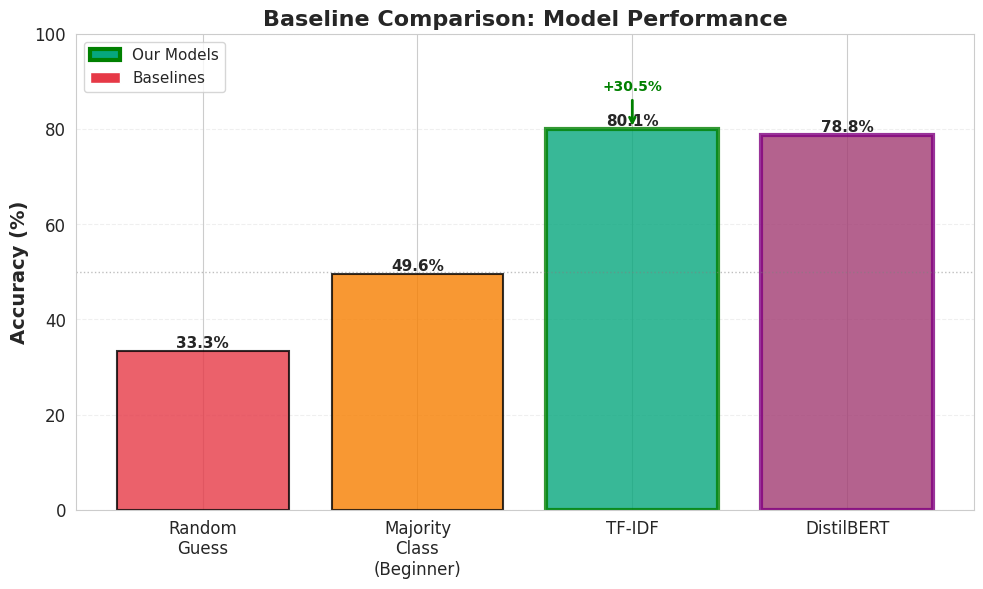

Here is the Python script that generated this plot: (Note: this script raises an exception after producing the figure.)
#!/usr/bin/env python3
"""Generate baseline comparison chart for poster."""
import matplotlib.pyplot as plt
import numpy as np
import seaborn as sns

# Set style
sns.set_style("whitegrid")
plt.rcParams['figure.dpi'] = 300
plt.rcParams['savefig.dpi'] = 300
plt.rcParams['font.size'] = 12

# Data - Only 4 items as requested
# Random Guess: 1/3 = 33.33% for 3 classes
# Majority Class (Beginner): 2,246 / 4,527 = 49.6%
# TF-IDF Max: 80.12% (from test_confusion_matrix.txt)
# DistilBERT: 78.79% (evaluated on test set)

methods = ['Random\nGuess', 'Majority\nClass\n(Beginner)', 'TF-IDF', 'DistilBERT']
accuracies = [33.33, 49.6, 80.12, 78.79]  # DistilBERT evaluated on test set
colors = ['#E63946', '#F77F00', '#06A77D', '#A23B72']

# Create figure
fig, ax = plt.subplots(figsize=(10, 6))

# Create bars
bars = ax.bar(methods, accuracies, color=colors, alpha=0.8, edgecolor='black', linewidth=1.5)

# Highlight our models (TF-IDF and DistilBERT)
bars[-2].set_edgecolor('green')
bars[-2].set_linewidth(3)
bars[-1].set_edgecolor('purple')
bars[-1].set_linewidth(3)

# Add value labels on bars
for i, (bar, acc) in enumerate(zip(bars, accuracies)):
    height = bar.get_height()
    ax.text(bar.get_x() + bar.get_width()/2., height,
            f'{acc:.1f}%',
            ha='center', va='bottom', fontsize=11, fontweight='bold')

# Add improvement annotations
# Show improvement from majority class to TF-IDF
ax.annotate('+30.5%', xy=(2, 80.12), xytext=(2, 88),
            arrowprops=dict(arrowstyle='->', color='green', lw=2),
            fontsize=10, fontweight='bold', color='green',
            ha='center')

# Customize
ax.set_ylabel('Accuracy (%)', fontsize=14, fontweight='bold')
ax.set_title('Baseline Comparison: Model Performance', fontsize=16, fontweight='bold')
ax.set_ylim(0, 100)
ax.grid(axis='y', alpha=0.3, linestyle='--')

# Add horizontal line at 50% for reference
ax.axhline(y=50, color='gray', linestyle=':', alpha=0.5, linewidth=1)

# Add legend for our models
from matplotlib.patches import Rectangle
legend_elements = [
    Rectangle((0, 0), 1, 1, facecolor='#06A77D', edgecolor='green', linewidth=3, label='Our Models'),
    Rectangle((0, 0), 1, 1, facecolor='#E63946', label='Baselines')
]
ax.legend(handles=legend_elements, loc='upper left', fontsize=11)

plt.tight_layout()
plt.savefig('results/poster_charts/baseline_comparison.png', bbox_inches='tight', dpi=300)
plt.close()

print("✓ Baseline comparison chart saved to results/poster_charts/baseline_comparison.png")
print(f"\nValues used:")
print(f"  Random Guess: 33.33%")
print(f"  Majority Class (Beginner): 49.6% (2,246/4,527)")
print(f"  TF-IDF: 80.12%")
print(f"  DistilBERT: 78.79% (evaluated on test set)")
